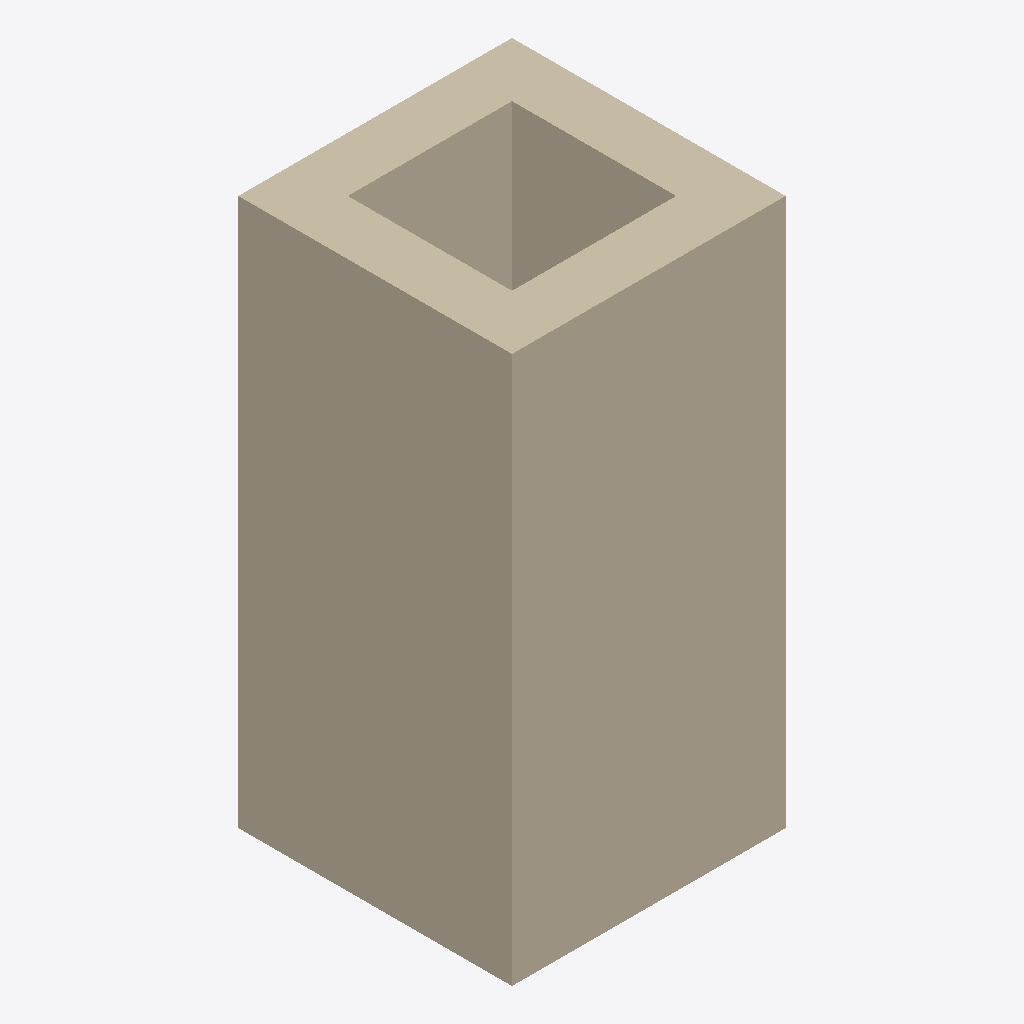
Isometric view of an IFC building model (IFC-SPF (STEP), schema IFC4, length unit metre), seen from the south-west, elements coloured by IFC class: 4 walls (beige).
Extent 10.0 m × 10.0 m × 20.0 m (x, y, z). Storeys (1): My Storey at 0.00 m. Elements (4): 4 IfcWall.

HEADER;
FILE_DESCRIPTION(('ViewDefinition[DesignTransferView]'),'2;1');
FILE_NAME('scenario1_tower_thick_walls.ifc','2023-12-22T15:53:09+01:00',(),(),'IfcOpenShell v0.7.0-6c9e130ca','BlenderBIM 0.0.231214-cfdc540','Nobody');
FILE_SCHEMA(('IFC4'));
ENDSEC;
DATA;
#1=IFCPROJECT('1gaquwKqr0ZRpq_yB_4K3v',$,'My Project',$,$,$,$,(#14,#26),#9);
#30=IFCSITE('3sr3oTKfH8KAaxVCxE4P$8',$,'My Site',$,$,#53,$,$,$,$,$,$,$,$);
#36=IFCBUILDING('0NoAr2NhL2Lh1X5ie5EiuM',$,'My Building',$,$,#59,$,$,$,$,$,$);
#42=IFCBUILDINGSTOREY('2SlEx0NoT8WvF_1GVuJvAB',$,'My Storey',$,$,#65,$,$,$,$);
#79=IFCWALL('3F5EzbaqL15ucNcnmYBb3i',$,'Wall',$,$,#92,#87,$,$);
#106=IFCWALL('1qVa2f20b2gR0wdRt$DzPJ',$,'Wall',$,$,#210,#112,$,$);
#131=IFCWALL('0kVHsz2ev3ABjXa3DeifXn',$,'Wall',$,$,#215,#137,$,$);
#181=IFCWALL('1nhQy9fTz2oBX4tIQmeB6R',$,'Wall',$,$,#220,#187,$,$);
ENDSEC;
